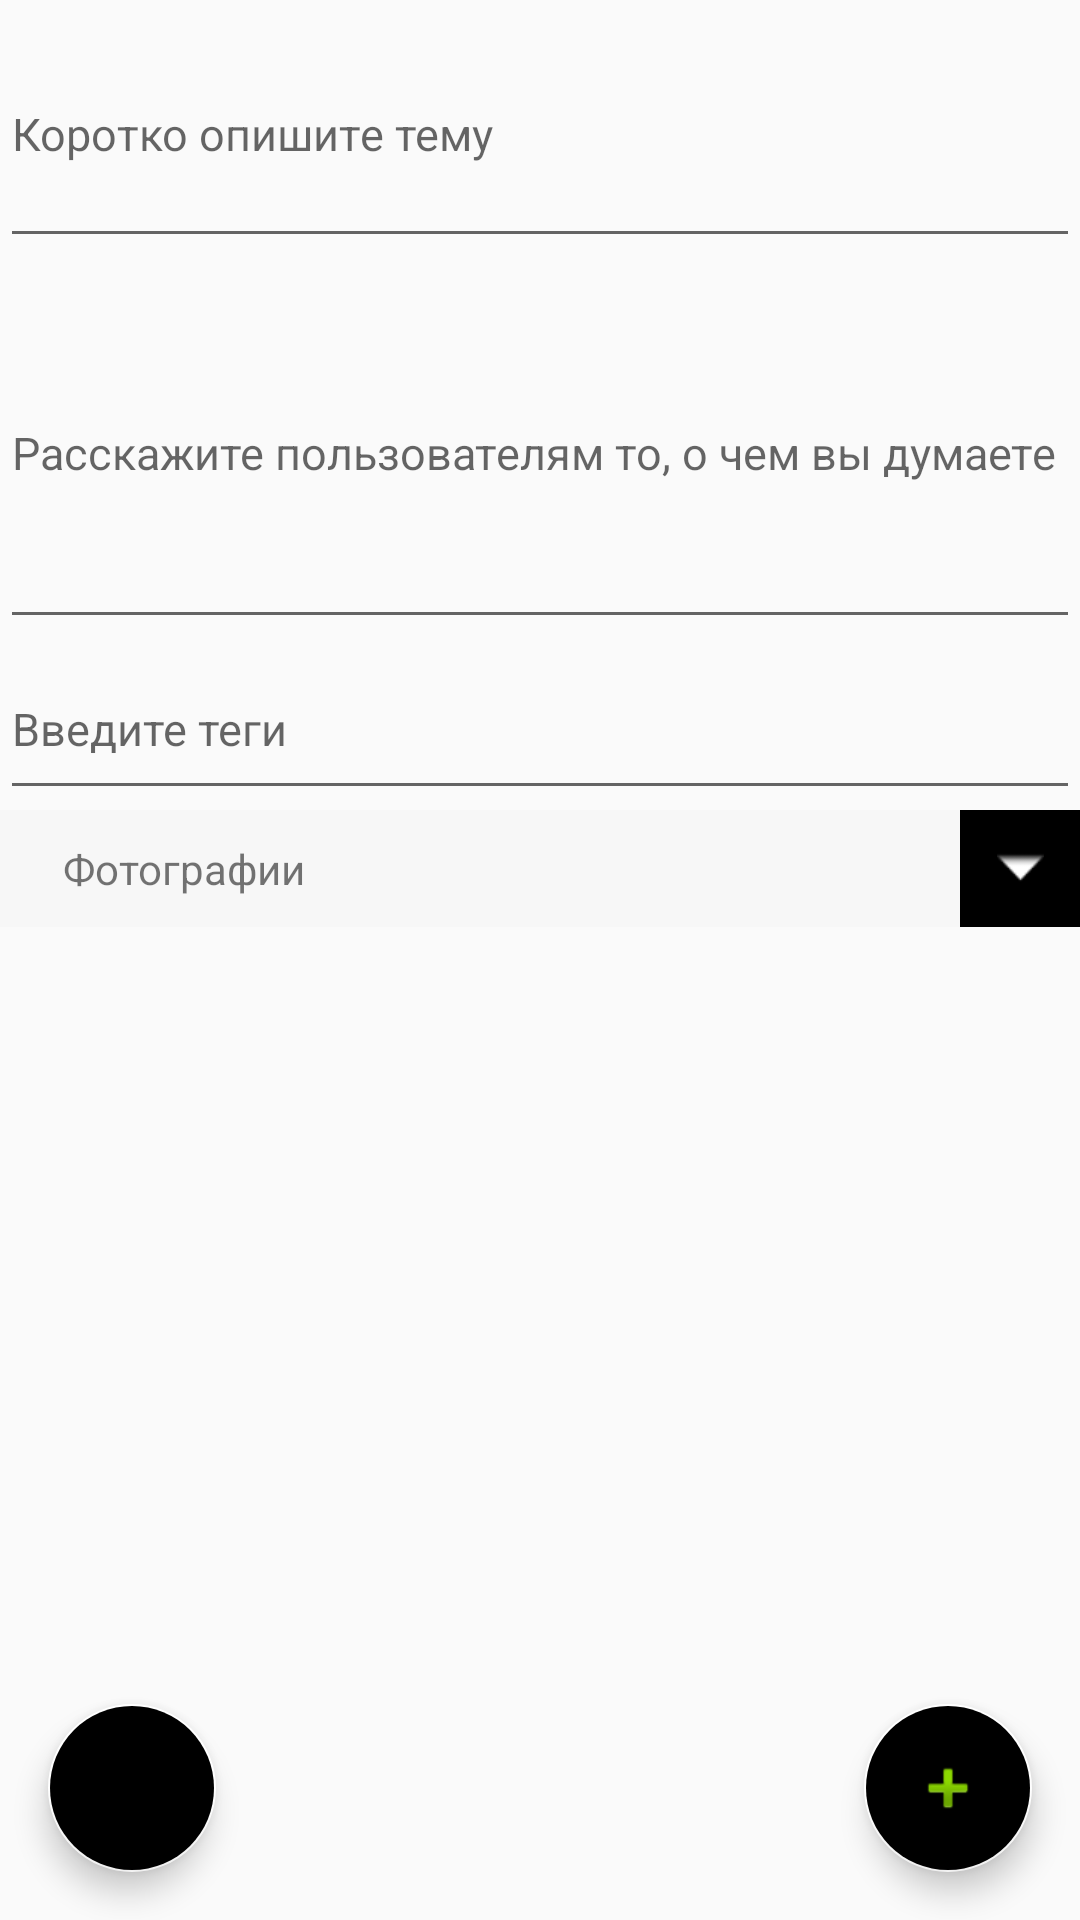

Produce the Android XML layout that renders to this screen, including the resource entries it uses.
<!-- AndroidManifest.xml: application theme Theme.Medic -->
<!-- res/layout/add_post_fragment.xml -->
<?xml version="1.0" encoding="utf-8"?>
<androidx.constraintlayout.widget.ConstraintLayout xmlns:android="http://schemas.android.com/apk/res/android"
    xmlns:tools="http://schemas.android.com/tools"
    android:layout_width="match_parent"
    android:layout_height="match_parent"
    xmlns:app="http://schemas.android.com/apk/res-auto">

    <androidx.constraintlayout.widget.ConstraintLayout
        android:layout_width="match_parent"
        android:layout_height="match_parent">

        <LinearLayout
            android:layout_width="match_parent"
            android:layout_height="match_parent"
            android:orientation="vertical">

            <EditText
                android:id="@+id/title"
                android:layout_width="match_parent"
                android:layout_height="86dp"

                android:hint="Коротко опишите тему"
                android:textSize="15sp" />

            <EditText
                android:id="@+id/body"
                android:layout_width="match_parent"
                android:layout_height="127dp"

                android:hint="Расскажите пользователям то, о чем вы думаете"
                android:textSize="15sp" />

            <EditText
                android:id="@+id/tags"
                android:layout_width="match_parent"
                android:layout_height="57dp"

                android:hint="Введите теги"
                android:textSize="15sp" />

            <RelativeLayout
                android:id="@+id/imagesLayout"
                android:layout_width="match_parent"
                android:layout_height="39dp"
                android:background="@color/cardview_shadow_end_color">

                <TextView
                    android:layout_width="120dp"
                    android:layout_height="31dp"
                    android:layout_alignParentStart="true"
                    android:layout_alignParentTop="true"
                    android:layout_alignParentBottom="true"
                    android:layout_marginStart="21dp"
                    android:layout_marginTop="10dp"
                    android:layout_marginBottom="10dp"
                    android:text="@string/image_text" />

                <ImageView
                    android:id="@+id/imageDropdownArrow"
                    android:layout_width="40dp"
                    android:layout_height="40dp"
                    android:layout_alignParentEnd="true"
                    android:background="@color/black"
                    android:scaleType="center"
                    app:srcCompat="@android:drawable/arrow_down_float" />
            </RelativeLayout>

            <androidx.viewpager2.widget.ViewPager2
                android:id="@+id/imageSlider"
                android:layout_width="match_parent"
                android:layout_height="114dp"
                android:background="#566FE671"
                android:tag="imageSlider"
                android:visibility="gone" />
        </LinearLayout>

        <com.google.android.material.floatingactionbutton.FloatingActionButton
            android:id="@+id/buttonBack"
            android:layout_width="wrap_content"
            android:layout_height="wrap_content"
            android:layout_gravity="end"
            android:layout_marginStart="16dp"
            android:layout_marginBottom="16dp"
            android:backgroundTint="@color/black"
            android:backgroundTintMode="add"
            android:padding="10dp"
            android:src="@drawable/ic_baseline_arrow_back_24"
            app:backgroundTint="#FFFFFF"
            app:layout_constraintBottom_toBottomOf="parent"
            app:layout_constraintStart_toStartOf="parent"
            app:rippleColor="#00493030" />

        <com.google.android.material.floatingactionbutton.FloatingActionButton
            android:id="@+id/buttonAdd"
            android:layout_width="wrap_content"
            android:layout_height="wrap_content"
            android:layout_gravity="end"
            android:layout_marginEnd="16dp"
            android:layout_marginBottom="16dp"
            android:backgroundTint="@color/black"
            android:backgroundTintMode="add"
            android:padding="10dp"
            android:src="@android:drawable/ic_input_add"
            app:backgroundTint="#FFFFFF"
            app:layout_constraintBottom_toBottomOf="parent"
            app:layout_constraintEnd_toEndOf="parent"
            app:rippleColor="#00493030" />

    </androidx.constraintlayout.widget.ConstraintLayout>

</androidx.constraintlayout.widget.ConstraintLayout>
<!-- resources referenced by this layout -->
<resources>
  <string name="image_text">Фотографии</string>
  <style name="Theme.Medic" parent="Theme.AppCompat.Light.DarkActionBar">
          
          <item name="colorPrimary">#4CAF50</item>
          <item name="colorPrimaryDark">#4CAF50</item>
          <item name="colorAccent">@color/teal_200</item>
          
      </style>
  <!-- not gathered from this repository: default colours our renderer supplied (Android Studio template values) -->
  <color name="teal_200">#FF03DAC5</color>
  <color name="black">#FF000000</color>
</resources>
